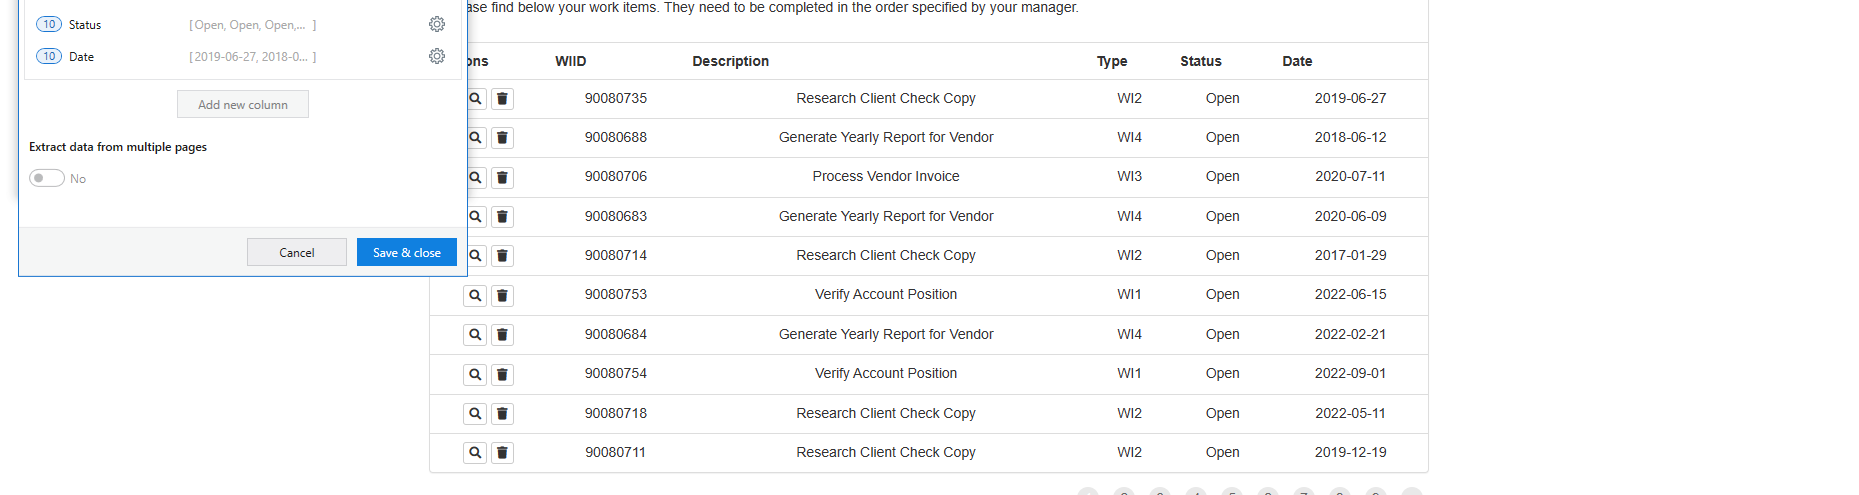
Task: Robotic Enterprise Framework
Workflow: System1_ExtractWlsTable

Step 1: get-text from the table in window 'ACME System 1 - Work Items' (msedge.exe)
